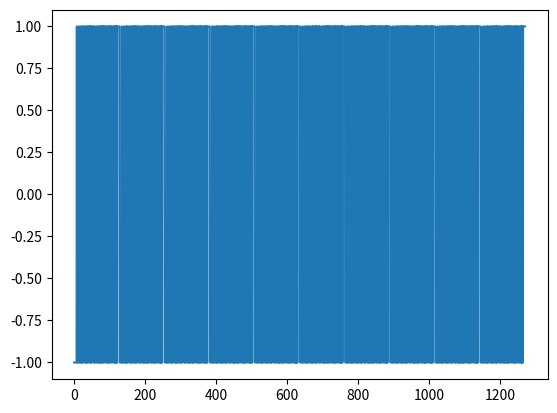
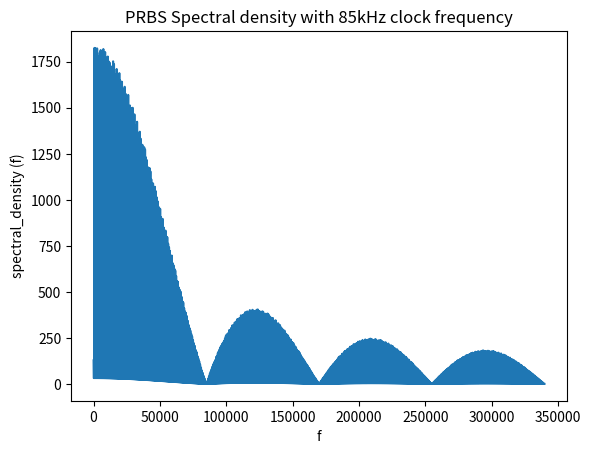

These figures' Python source, in order:
import matplotlib.pyplot as plt
import pandas
from scipy.fft import fft, fftfreq
import numpy as np


def extract_bit(number, index):
    return (number & (1 << index)) >> index


PRBS_value = 0b10000000
to_add = extract_bit(PRBS_value, 0) ^ extract_bit(PRBS_value, 1)
values_list = []

for i in range(127*10):
    values_list.append(PRBS_value)
    values_list.append(PRBS_value)
    values_list.append(PRBS_value)
    values_list.append(PRBS_value)
    values_list.append(PRBS_value)
    values_list.append(PRBS_value)
    values_list.append(PRBS_value)
    values_list.append(PRBS_value)
    values_list.append(PRBS_value)
    values_list.append(PRBS_value)
    values_list.append(PRBS_value)
    values_list.append(PRBS_value)
    values_list.append(PRBS_value)
    values_list.append(PRBS_value)
    values_list.append(PRBS_value)
    values_list.append(PRBS_value)
    to_add = extract_bit(PRBS_value, 0) ^ extract_bit(PRBS_value, 1)
    PRBS_value = (PRBS_value >> 1) & 0x7F
    PRBS_value += to_add << 6


only_fst_bit = [((value & 0x01)-0.5)*2 for value in values_list]


plt.plot([i / 16 for i in range(len(only_fst_bit))], only_fst_bit)
plt.show()

PRBS_series = pandas.Series(only_fst_bit)

# print("computing autocorrlation please wait")

# PRBS_autocorr = [PRBS_series.autocorr(lag = i) for i in range(2**(10))]


# print("computing done.")


PRBS_period = 1/( 16 *85000)


print("computing FFT please wait")
PRBS_spec_dens = fft(only_fst_bit)

print("computing done.")
freq = fftfreq(n = len(PRBS_spec_dens), d=PRBS_period)

plt.title("PRBS Spectral density with 85kHz clock frequency")
plt.plot(freq[:len(freq)//4], [np.absolute(f) for f in PRBS_spec_dens][:len(freq)//4])
plt.ylabel("spectral_density (f)")
plt.xlabel("f")

bandwidth_start = 70e3  # 75 kHz
bandwidth_end = 100e3    # 100 kHz

#plt.fill_between([bandwidth_start, bandwidth_end], 0, np.max(PRBS_spec_dens), color='r', alpha=0.3, label='Bandwidth (75 kHz - 95 kHz)')


plt.show()
